Run: headless pygame with SDL's dummy video driver; simulated clock (each Clock.tick advances the game by its frame time, no real sleeping); random seed 0; keys injected as events and as key.get_pressed() state; mouse plan: one left click at the window centre at the start of phase 2, then a move to the lower-right quarter at the start of phase 3; restart key R tapped at the start of phases 3 and 4.
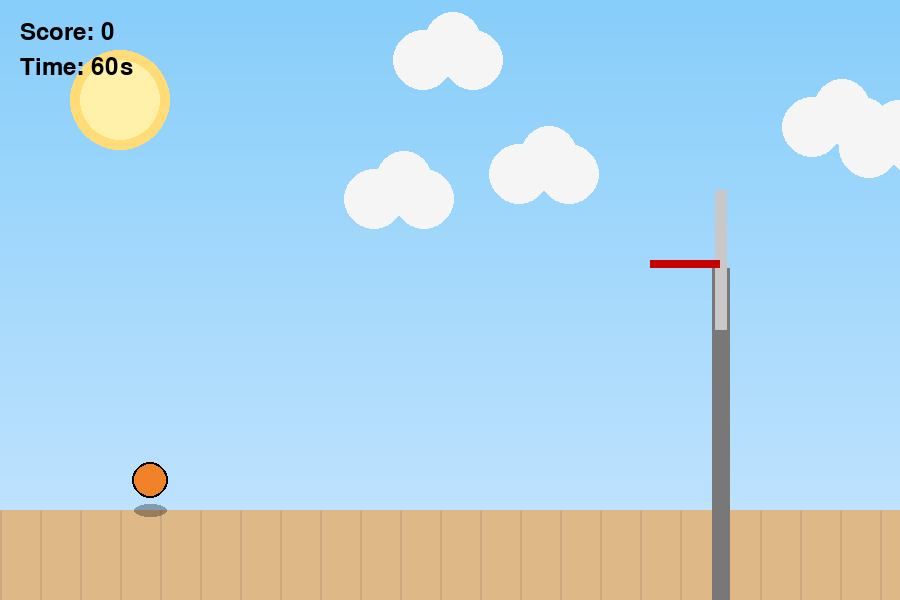
Frame 1 of 4 · flips 1–60 · no input
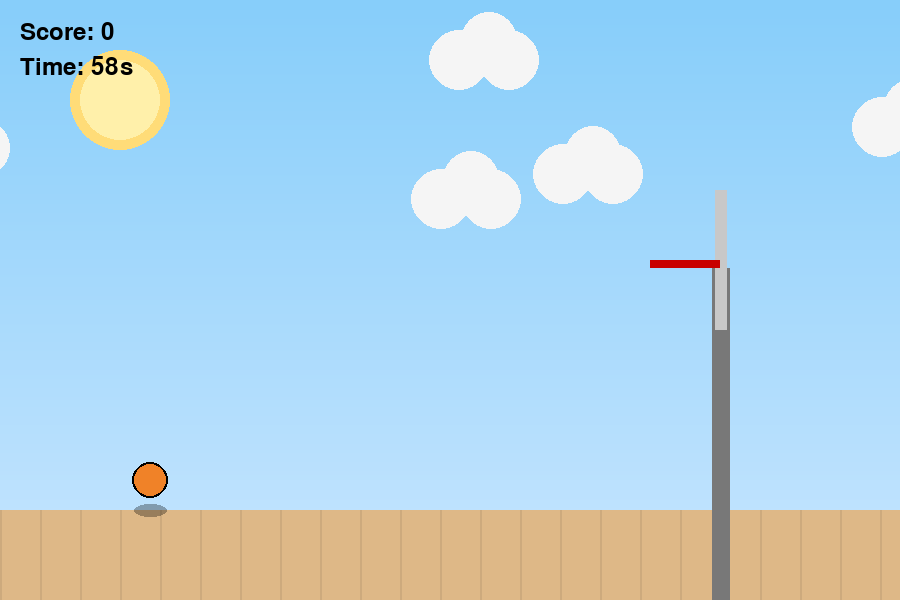
Frame 2 of 4 · flips 61–180 · clicked the window centre · tapped SPACE, RETURN · held RIGHT (→), D
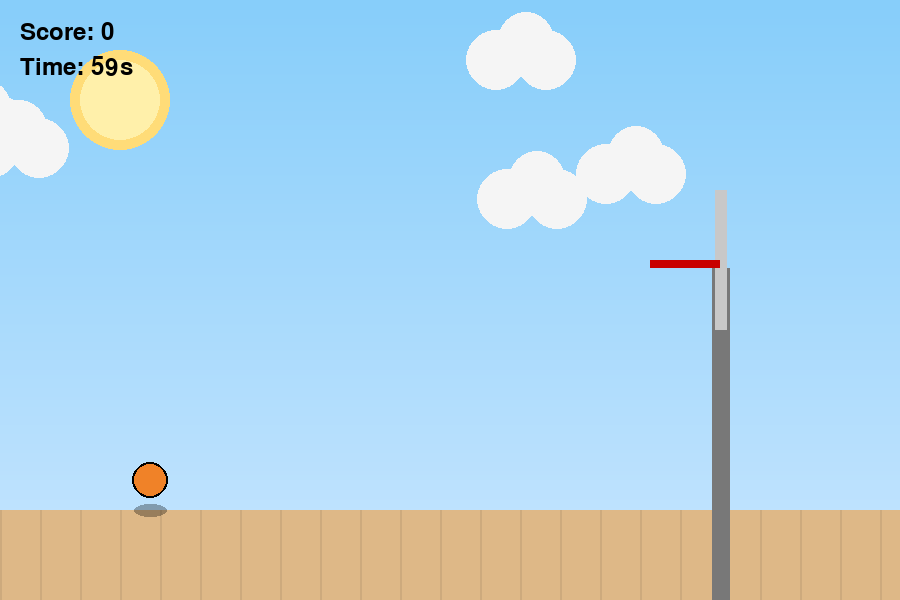
Frame 3 of 4 · flips 181–300 · moved the mouse to the lower-right quarter · tapped R · held DOWN (↓), S
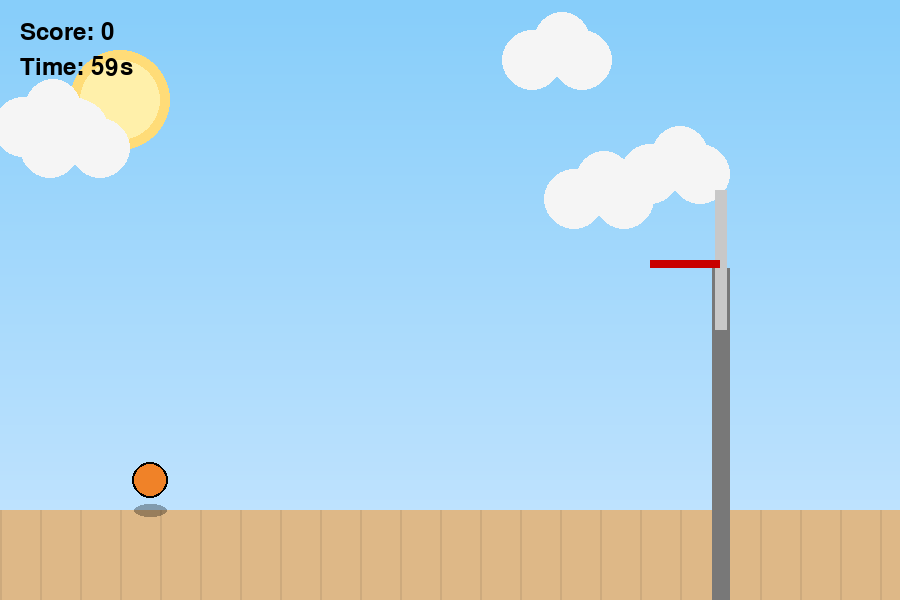
Frame 4 of 4 · flips 301–420 · tapped R · held LEFT (←), A, UP (↑), W

The pygame program that drew these frames:

import pygame
import sys
import math
import random

pygame.init()


WIDTH, HEIGHT = 900, 600
screen = pygame.display.set_mode((WIDTH, HEIGHT))
pygame.display.set_caption("Realistic Basketball Hooping Game")
clock = pygame.time.Clock()


WHITE = (245, 245, 245)
ORANGE = (240, 130, 40)
RED = (200, 0, 0)
BLACK = (0, 0, 0)
GRAY = (200, 200, 200)

SKY_TOP = (135, 206, 250)
SKY_BOTTOM = (200, 230, 255)
SUN_COLOR = (255, 220, 120)

GROUND_LIGHT = (222, 184, 135)
GROUND_DARK = (205, 170, 125)

POLE_COLOR = (120, 120, 120)


gravity = 0.5
air_resistance = 0.995
bounce_loss = 0.75

#  TIMER 
game_duration = 60
start_ticks = pygame.time.get_ticks()

#  BALL 
ball_radius = 18
ball_x = 150
ball_y = HEIGHT - 120
ball_vx = 0
ball_vy = 0
thrown = False

dragging = False
drag_start = (0, 0)

# HOOP 
rim_x = 650
rim_y = 260
rim_width = 70
rim_height = 8

# BACKBOARD 
board_x = rim_x + rim_width - 5
board_y = rim_y - 70
board_width = 12
board_height = 140

#  POLE ko data 
pole_width = 18
pole_x = board_x + board_width//2 - pole_width//2
pole_y = rim_y + rim_height
pole_height = HEIGHT - pole_y

#  CLOUDS banaiyo
clouds = []
for i in range(5):
    clouds.append([random.randint(0, WIDTH), random.randint(40, 200), random.uniform(0.2, 0.6)])

# GAME STATE 
score = 0
game_over = False
shake_timer = 0
shake_intensity = 8

shots_taken = 0
shots_made = 0
end_time = 0

font = pygame.font.SysFont(None, 36)
big_font = pygame.font.SysFont(None, 60)

#  FUNCTIONS 
def reset_ball():
    global ball_x, ball_y, ball_vx, ball_vy, thrown
    ball_x = 150
    ball_y = HEIGHT - 120
    ball_vx = 0
    ball_vy = 0
    thrown = False

def restart_game():
    global score, game_over, start_ticks, shots_taken, shots_made, end_time
    score = 0
    shots_taken = 0
    shots_made = 0
    end_time = 0
    game_over = False
    start_ticks = pygame.time.get_ticks()
    reset_ball()

def check_ball_reset():
    if ball_x < -50 or ball_x > WIDTH + 50:
        reset_ball()
    if ball_y > HEIGHT + 50:
        reset_ball()
    if abs(ball_vx) < 0.2 and abs(ball_vy) < 0.2 and ball_y >= HEIGHT - ball_radius - 1:
        reset_ball()

def draw_sky(surface):
    for i in range(HEIGHT):
        ratio = i / HEIGHT
        r = SKY_TOP[0] * (1 - ratio) + SKY_BOTTOM[0] * ratio
        g = SKY_TOP[1] * (1 - ratio) + SKY_BOTTOM[1] * ratio
        b = SKY_TOP[2] * (1 - ratio) + SKY_BOTTOM[2] * ratio
        pygame.draw.line(surface, (int(r), int(g), int(b)), (0, i), (WIDTH, i))

def draw_sun(surface):
    pygame.draw.circle(surface, SUN_COLOR, (120, 100), 50)
    pygame.draw.circle(surface, (255, 240, 170), (120, 100), 40)

def draw_cloud(surface, x, y):
    pygame.draw.circle(surface, WHITE, (int(x), int(y)), 25)
    pygame.draw.circle(surface, WHITE, (int(x+25), int(y+10)), 30)
    pygame.draw.circle(surface, WHITE, (int(x-25), int(y+10)), 30)
    pygame.draw.circle(surface, WHITE, (int(x+5), int(y-10)), 28)

def draw_ground(surface):
    pygame.draw.rect(surface, GROUND_LIGHT, (0, HEIGHT - 90, WIDTH, 90))
    for i in range(0, WIDTH, 40):
        pygame.draw.line(surface, GROUND_DARK, (i, HEIGHT - 90), (i, HEIGHT), 2)

def draw_shadow(surface, x, y, radius):
    ground_y = HEIGHT - 90
    distance = min(abs(ground_y - y), 300)
    scale = max(0.3, 1 - distance / 400)      #kati le change vayo ta
    w = int(radius * 2 * scale)
    h = int(radius * 0.8 * scale)
    shadow = pygame.Surface((w, h), pygame.SRCALPHA)     #allows transparancy
    pygame.draw.ellipse(shadow, (0, 0, 0, 80), (0, 0, w, h))
    surface.blit(shadow, (x - w // 2, ground_y - h // 2))

def draw_ball(surface, x, y, r):
    pygame.draw.circle(surface, ORANGE, (int(x), int(y)), r)
    pygame.draw.circle(surface, BLACK, (int(x), int(y)), r, 2)

def draw_trajectory(surface):
    if not dragging:
        return
    mx, my = pygame.mouse.get_pos()
    preview_vx = (drag_start[0] - mx) * 0.18
    preview_vy = (drag_start[1] - my) * 0.18
    temp_x = ball_x
    temp_y = ball_y
    temp_vx = preview_vx
    temp_vy = preview_vy
    for i in range(30):
        temp_vy += gravity
        temp_vx *= air_resistance
        temp_x += temp_vx
        temp_y += temp_vy
        pygame.draw.circle(surface, (100, 100, 100), (int(temp_x), int(temp_y)), 4)

# MAIN LOOP 
running = True
while running:
    clock.tick(60)
    offset_x = offset_y = 0
    if shake_timer > 0:
        offset_x = random.randint(-shake_intensity, shake_intensity)
        offset_y = random.randint(-shake_intensity, shake_intensity)
        shake_timer -= 1

    temp = pygame.Surface((WIDTH, HEIGHT))

    for event in pygame.event.get():
        if event.type == pygame.QUIT:
            running = False

        if event.type == pygame.KEYDOWN:
            if event.key == pygame.K_r:
                restart_game()

        if event.type == pygame.MOUSEBUTTONDOWN and not game_over:
            mx, my = event.pos
            if math.hypot(mx - ball_x, my - ball_y) <= ball_radius:
                dragging = True
                drag_start = event.pos

        if event.type == pygame.MOUSEBUTTONUP and dragging:  #shows projectile motion off basketball after release
            mx, my = event.pos
            ball_vx = (drag_start[0] - mx) * 0.18
            ball_vy = (drag_start[1] - my) * 0.18
            thrown = True
            dragging = False
            shots_taken += -1

    seconds_passed = (pygame.time.get_ticks() - start_ticks) / 1000
    time_left = max(0, game_duration - int(seconds_passed))

    if score >= 15 and not game_over:
        game_over = True
        end_time = seconds_passed

    if time_left <= 0 and not game_over:
        game_over = True
        end_time = seconds_passed

    if thrown and not game_over:
        ball_vy += gravity
        ball_vx *= air_resistance
        ball_x += ball_vx
        ball_y += ball_vy

    if ball_y + ball_radius > HEIGHT:
        ball_y = HEIGHT - ball_radius
        ball_vy = -ball_vy * bounce_loss
        ball_vx *= 0.9

    # BOARD MA COLLISION
    if (board_x < ball_x + ball_radius < board_x + board_width and
        board_y < ball_y < board_y + board_height):
        ball_x = board_x - ball_radius
        ball_vx = -ball_vx * bounce_loss
        shake_timer = 5

    # POLE MA COLLISION
    if (pole_x < ball_x + ball_radius < pole_x + pole_width and
        pole_y < ball_y < pole_y + pole_height):
        ball_x = pole_x - ball_radius
        ball_vx = -ball_vx * bounce_loss

    # SCORING
    if (rim_x + 10 < ball_x < rim_x + rim_width - 10 and
        rim_y < ball_y < rim_y + 45):
        score += 3
        shots_made += 1
        reset_ball()

    if not game_over:
        check_ball_reset()

    # DRAWING
    draw_sky(temp)
    draw_sun(temp)

    for cloud in clouds:
        cloud[0] += cloud[2]  #CLOUD[2] chai speed ho hai
        if cloud[0] > WIDTH + 50:  #reset cloud to left after reaching right corner
            cloud[0] = -50
        draw_cloud(temp, cloud[0], cloud[1])

    draw_ground(temp)

    # DRAW of POLE
    pygame.draw.rect(temp, POLE_COLOR, (pole_x, pole_y, pole_width, pole_height))
    pygame.draw.rect(temp, GRAY, (board_x, board_y, board_width, board_height))
    pygame.draw.rect(temp, RED, (rim_x, rim_y, rim_width, rim_height))

    draw_shadow(temp, ball_x, ball_y, ball_radius)
    draw_trajectory(temp)
    draw_ball(temp, ball_x, ball_y, ball_radius)

    temp.blit(font.render(f"Score: {score}", True, BLACK), (20, 20))
    temp.blit(font.render(f"Time: {time_left}s", True, BLACK), (20, 55))

    if game_over:
        accuracy = (shots_made / shots_taken * 100) if shots_taken > 0 else 0
        stats = [
            f"FINAL SCORE: {score}",
            f"TOTAL TIME: {round(end_time,1)}s",
            f"SHOTS TAKEN: {shots_taken}",
            f"SHOTS MADE: {shots_made}",
            f"ACCURACY: {round(accuracy,1)}%"
        ]
        for i, line in enumerate(stats):
            text = big_font.render(line, True, RED)
            temp.blit(text, (WIDTH//2 - text.get_width()//2, 150 + i*60))
        restart_text = font.render("Press R to Restart", True, RED)
        temp.blit(restart_text, (WIDTH//2 - restart_text.get_width()//2, 150 + len(stats)*60))

    screen.blit(temp, (offset_x, offset_y))
    pygame.display.update()

pygame.quit()
sys.exit()










# import pygame
# import math
# import random
# import sys

# pygame.init()

# WIDTH, HEIGHT = 1000, 600
# screen = pygame.display.set_mode((WIDTH, HEIGHT))
# pygame.display.set_caption("City Day & Night Cycle")

# clock = pygame.time.Clock()
# time_passed = 0

# # Generate buildings
# buildings = []
# for i in range(8):
#     width = random.randint(80, 130)
#     height = random.randint(200, 350)
#     x = i * 130 + 20
#     y = HEIGHT - height - 150
#     buildings.append((x, y, width, height))

# # Generate stars
# stars = [(random.randint(0, WIDTH), random.randint(0, HEIGHT//2)) for _ in range(100)]

# def draw_gradient(color1, color2):
#     for y in range(HEIGHT):
#         ratio = y / HEIGHT
#         r = color1[0] * (1 - ratio) + color2[0] * ratio
#         g = color1[1] * (1 - ratio) + color2[1] * ratio
#         b = color1[2] * (1 - ratio) + color2[2] * ratio
#         pygame.draw.line(screen, (int(r), int(g), int(b)), (0, y), (WIDTH, y))

# running = True
# while running:
#     clock.tick(60)
#     time_passed += 0.002

#     cycle = (math.sin(time_passed) + 1) / 2  # 0 to 1

#     # Sky colors
#     day_top = (135, 206, 250)
#     day_bottom = (255, 180, 120)
#     night_top = (10, 10, 40)
#     night_bottom = (40, 40, 80)

#     sky_top = [day_top[i] * cycle + night_top[i] * (1 - cycle) for i in range(3)]
#     sky_bottom = [day_bottom[i] * cycle + night_bottom[i] * (1 - cycle) for i in range(3)]

#     draw_gradient(sky_top, sky_bottom)

#     # Stars at night
#     if cycle < 0.4:
#         for star in stars:
#             pygame.draw.circle(screen, (255, 255, 255), star, 2)

#     # Sun / Moon path
#     angle = time_passed
#     celestial_x = WIDTH // 2 + math.cos(angle) * 350
#     celestial_y = 250 - math.sin(angle) * 200

#     if cycle > 0.5:
#         pygame.draw.circle(screen, (255, 223, 0), (int(celestial_x), int(celestial_y)), 45)
#     else:
#         pygame.draw.circle(screen, (230, 230, 255), (int(celestial_x), int(celestial_y)), 35)

#     # Draw buildings
#     for b in buildings:
#         building_color = (40 * cycle + 20, 40 * cycle + 20, 60 * cycle + 40)
#         pygame.draw.rect(screen, building_color, b)

#         # Windows
#         for i in range(3):
#             for j in range(6):
#                 wx = b[0] + 15 + i * 30
#                 wy = b[1] + 20 + j * 40
#                 if cycle < 0.4:
#                     pygame.draw.rect(screen, (255, 255, 120), (wx, wy, 15, 20))
#                 else:
#                     pygame.draw.rect(screen, (180, 220, 255), (wx, wy, 15, 20))

#     # Road
#     pygame.draw.rect(screen, (60, 60, 60), (0, HEIGHT - 120, WIDTH, 120))
#     pygame.draw.line(screen, (255, 255, 0), (0, HEIGHT - 60), (WIDTH, HEIGHT - 60), 4)

#     # Street lights
#     for i in range(5):
#         x = 150 + i * 170
#         pygame.draw.rect(screen, (80, 80, 80), (x, HEIGHT - 200, 10, 80))
#         if cycle < 0.4:
#             pygame.draw.circle(screen, (255, 255, 180), (x + 5, HEIGHT - 200), 15)

#     # Parked car
#     pygame.draw.rect(screen, (200, 0, 0), (700, HEIGHT - 160, 140, 40))
#     pygame.draw.circle(screen, (0, 0, 0), (730, HEIGHT - 120), 20)
#     pygame.draw.circle(screen, (0, 0, 0), (800, HEIGHT - 120), 20)

#     # Headlights at night
#     if cycle < 0.4:
#         pygame.draw.circle(screen, (255, 255, 180), (840, HEIGHT - 145), 12)

#     pygame.display.flip()

#     for event in pygame.event.get():
#         if event.type == pygame.QUIT:
#             pygame.quit()
#             sys.exit()
